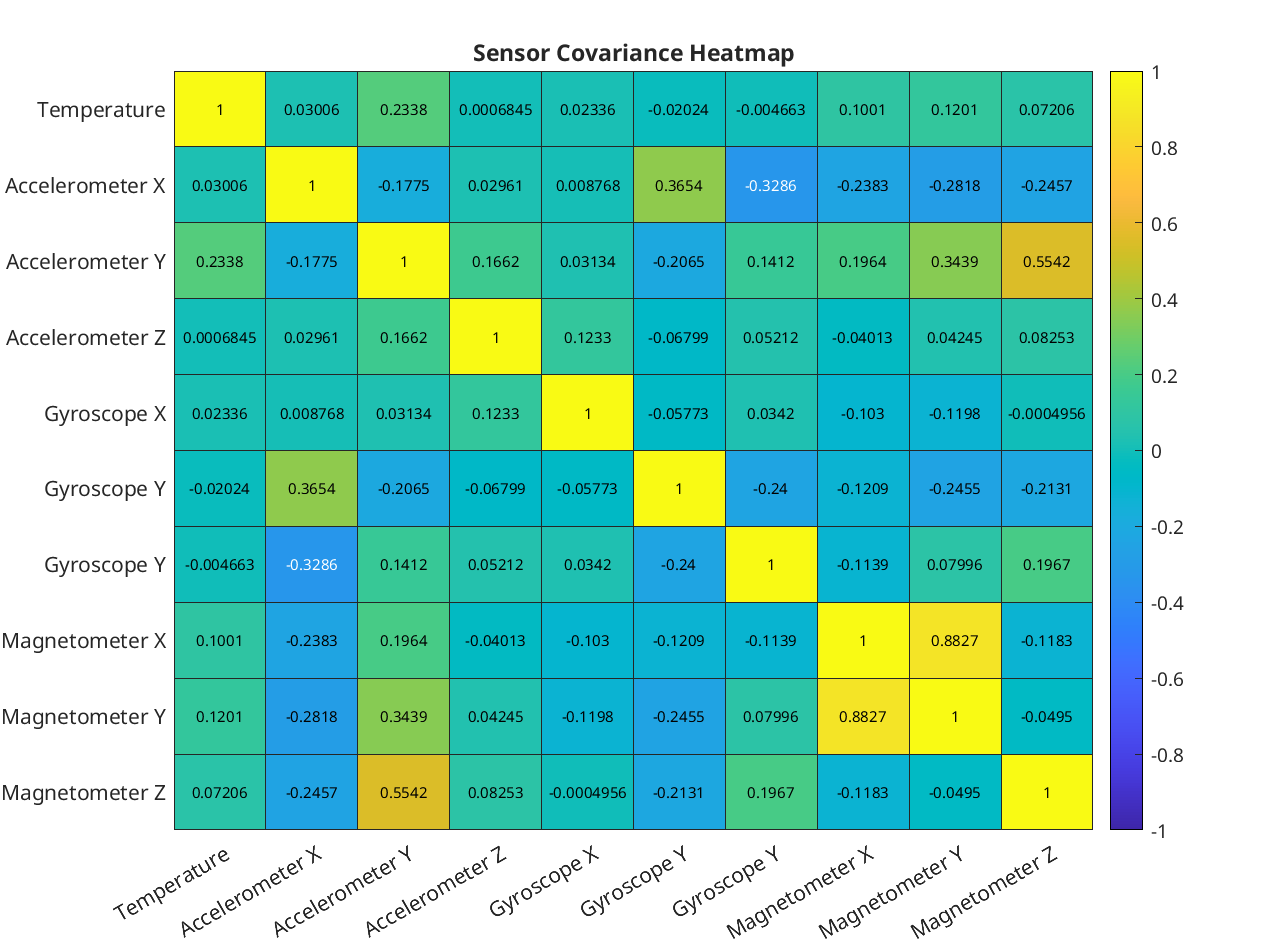

Source data for this figure (header and first rows):
pair, temperature, accel_x, accel_y, accel_z, gyro_x, gyro_y, gyro_z, magnetometer_x, magnetometer_y, magnetometer_z
temperature, 1, 0.03006, 0.2338, 0.0006845, 0.02336, -0.02024, -0.004663, 0.1001, 0.1201, 0.07206
accel_x, 0.03006, 1, -0.1775, 0.02961, 0.008768, 0.3654, -0.3286, -0.2383, -0.2818, -0.2457
accel_y, 0.2338, -0.1775, 1, 0.1662, 0.03134, -0.2065, 0.1412, 0.1964, 0.3439, 0.5542
accel_z, 0.0006845, 0.02961, 0.1662, 1, 0.1233, -0.06799, 0.05212, -0.04013, 0.04245, 0.08253
gyro_x, 0.02336, 0.008768, 0.03134, 0.1233, 1, -0.05773, 0.0342, -0.103, -0.1198, -0.0004956
gyro_y, -0.02024, 0.3654, -0.2065, -0.06799, -0.05773, 1, -0.24, -0.1209, -0.2455, -0.2131
gyro_z, -0.004663, -0.3286, 0.1412, 0.05212, 0.0342, -0.24, 1, -0.1139, 0.07996, 0.1967
magnetometer_x, 0.1001, -0.2383, 0.1964, -0.04013, -0.103, -0.1209, -0.1139, 1, 0.8827, -0.1183
magnetometer_y, 0.1201, -0.2818, 0.3439, 0.04245, -0.1198, -0.2455, 0.07996, 0.8827, 1, -0.0495
magnetometer_z, 0.07206, -0.2457, 0.5542, 0.08253, -0.0004956, -0.2131, 0.1967, -0.1183, -0.0495, 1
